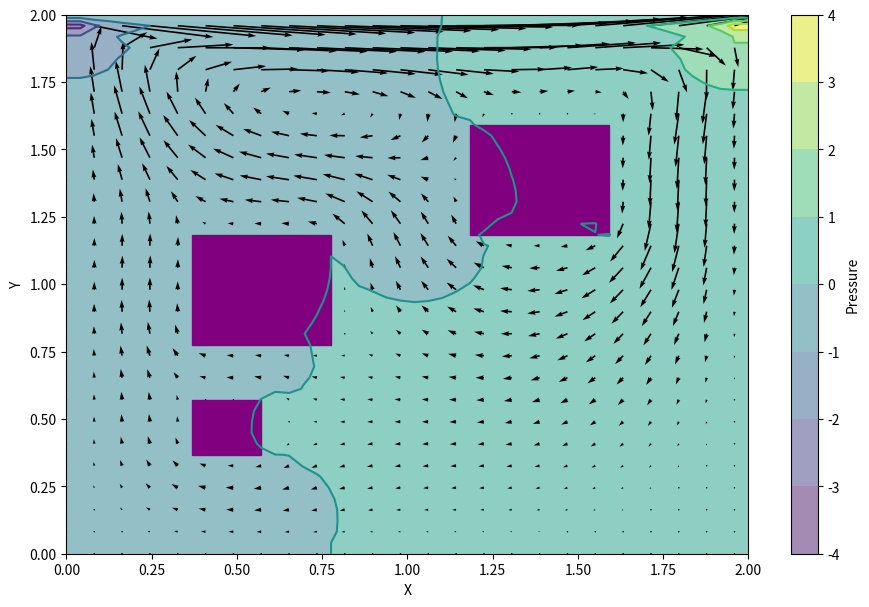

Write Python code to recreate this figure.
import numpy
from matplotlib import pyplot, cm
import sympy
from sympy import init_printing
from sympy.utilities.lambdify import lambdify
import math as math
from mpl_toolkits.mplot3d import Axes3D

x_max = 2
y_max = 2
nx = 50
ny = 50
c = 1
dx = x_max / (nx - 1)
dy = y_max / (ny - 1)
x_vec = numpy.linspace(0, x_max, nx)
y_vec = numpy.linspace(0, y_max, ny)
X, Y = numpy.meshgrid(x_vec, y_vec)

rho = 1
nu = .1
dt = .001

def build_up_b(b, dt, dx, dy, u, v, rho):
    b[1:-1, 1:-1] = rho*(1/dt*((u[2:, 1:-1]-u[0:-2, 1:-1])/(2*dx) + (v[1:-1, 2:]-v[1:-1, 0:-2])/(2*dy))) - \
                    - ((u[2:, 1:-1]-u[:-2, 1:-1])/(2*dx))**2 - \
                    2 * (((v[1:-1, 2:] - v[1:-1, 0:-2])/(2*dy)) * ((v[2:, 1:-1] - v[0:-2, 1:-1])/(2*dx))) - \
                    ((v[1:-1, 2:] - v[1:-1, 0:-2])/(2*dy))**2

    return b

def pressure_poisson(p, dx, dy, b, rho):
    pn = numpy.empty_like(p)
    pn = p.copy()

    for t in range(nit):
        pn = p.copy()

        p[1:-1, 1:-1] = ((pn[2:, 1:-1]+pn[0:-2, 1:-1])*(dy**2) + (pn[1:-1, 2:]+pn[1:-1, 0:-2])*(dx**2))/(2*(dx**2 + dy**2)) - \
                        ((rho*(dx**2)*(dy**2))/(2*(dx**2+dy**2))) * b[1:-1, 1:-1]

        p[-1, :] = p[-2, :]  # dp/dx = 0 at x = 2
        p[:, 0] = p[:, 1]  # dp/dy = 0 at y = 0
        p[0, :] = p[1, :]  # dp/dx = 0 at x = 0
        p[:, -1] = 0  # p = 0 at y = 2

       # p[10:20, 10:20] = 0
       # p[30:40, 30:40] = 0

    return p

def cavity_flow(nt, u, v, dt, dx, dy, p, rho, nu, plt):
    un = numpy.empty_like(u)
    vn = numpy.empty_like(v)
    b = numpy.zeros([nx, ny])

    for t in range(0, nt):
        print(t/nt)
        un = u.copy()
        vn = v.copy()

        b = build_up_b(b, dt, dx, dy, u, v, rho)
        p = pressure_poisson(p, dx, dy, b, rho)

        u[1:-1, 1:-1] = (un[1:-1, 1:-1] -
                         un[1:-1, 1:-1] * dt / dx *
                         (un[1:-1, 1:-1] - un[0:-2, 1:-1]) -
                         vn[1:-1, 1:-1] * dt / dy *
                         (un[1:-1, 1:-1] - un[1:-1, 0:-2]) -
                         dt / (2 * rho * dx) * (p[2:, 1:-1] - p[0:-2, 1:-1]) +
                         nu * (dt / dx ** 2 *
                               (un[2:, 1:-1] - 2 * un[1:-1, 1:-1] + un[0:-2, 1:-1]) +
                               dt / dy ** 2 *
                               (un[1:-1, 2:] - 2 * un[1:-1, 1:-1] + un[1:-1, 0:-2])))

        v[1:-1, 1:-1] = (vn[1:-1, 1:-1] -
                         un[1:-1, 1:-1] * dt / dx *
                         (vn[1:-1, 1:-1] - vn[0:-2, 1:-1]) -
                         vn[1:-1, 1:-1] * dt / dy *
                         (vn[1:-1, 1:-1] - vn[1:-1, 0:-2]) -
                         dt / (2 * rho * dy) * (p[1:-1, 2:] - p[1:-1, 0:-2]) +
                         nu * (dt / dx ** 2 *
                               (vn[2:, 1:-1] - 2 * vn[1:-1, 1:-1] + vn[0:-2, 1:-1]) +
                               dt / dy ** 2 *
                               (vn[1:-1, 2:] - 2 * vn[1:-1, 1:-1] + vn[1:-1, 0:-2])))

        u[:, 0] = 0
        u[0, :] = 0
        u[-1, :] = 0
        u[:, -1] = 1  # set velocity on cavity lid equal to 1

        v[:, 0] = 0
        v[:, -1] = 0
        v[0, :] = 0
        v[-1, :] = 0

        #wall in the middle
        u[10:20, 20:30] = 0
        v[10:20, 20:30] = 0

        u[30:40, 30:40] = 0
        v[30:40, 30:40] = 0

        u[10:15, 10:15] = 0
        v[10:15, 10:15] = 0


        if(plt == 1):
            fig = pyplot.figure(figsize=(11, 7), dpi=100)
            # plotting the pressure field as a contour
            pyplot.contourf(Y, X, p, alpha=0.5, cmap=cm.viridis)
            clb = pyplot.colorbar()
            clb.set_label('Pressure')
            # plotting the pressure field outlines
            pyplot.contour(Y, X, p, cmap=cm.viridis)
            # plotting velocity field
            pyplot.quiver(Y[::2, ::2], X[::2, ::2], u[::2, ::2], v[::2, ::2])
            pyplot.xlabel('X')
            pyplot.ylabel('Y')

            rect1 = pyplot.Rectangle((29 * dx, 29 * dy), 10 * dx, 10 * dy, color='purple')
            rect2 = pyplot.Rectangle((9 * dx, 19 * dy), 10 * dx, 10 * dy, color='purple')
            rect3 = pyplot.Rectangle((29 * dx, 9 * dy), 5 * dx, 5 * dy, color='purple')
            pyplot.gca().add_patch(rect1)
            pyplot.gca().add_patch(rect2)
            pyplot.gca().add_patch(rect3)

            pyplot.pause(.0001)
            pyplot.close()

        if(plt == 2):
            a = numpy.zeros((nx, ny))
            a[1:-1] = u[1:-1]*u[1:-1] + v[1:-1]*v[1:-1]
            pyplot.imshow(a)
            pyplot.pause(.0001)
            pyplot.close()

    return u, v, p

u = numpy.zeros([nx, ny])
v = numpy.zeros([nx, ny])
p = numpy.zeros([nx, ny])

nt = 500
nit = 100

# plot style--
plt = 3 # 1 = time quiver, 2 = time magnitude, 3 = final quiver, 4 = final magnitude, 5 = final pressure im
# ------------

u, v, p = cavity_flow(nt, u, v, dt, dx, dy, p, rho, nu, plt)

if(plt == 3):
    fig = pyplot.figure(figsize=(11, 7), dpi=100)
    # plotting the pressure field as a contour
    pyplot.contourf(Y, X, p, alpha=0.5, cmap=cm.viridis)
    clb = pyplot.colorbar()
    clb.set_label('Pressure')
    # plotting the pressure field outlines
    pyplot.contour(Y, X, p, cmap=cm.viridis)
    # plotting velocity field
    pyplot.quiver(Y[::2, ::2], X[::2, ::2], u[::2, ::2], v[::2, ::2])
    pyplot.xlabel('X')
    pyplot.ylabel('Y')

    rect1 = pyplot.Rectangle((29*dx, 29*dy), 10*dx, 10*dy, color = 'purple')
    rect2 = pyplot.Rectangle((9*dx, 19*dy), 10*dx, 10*dy, color = 'purple')
    rect3 = pyplot.Rectangle((9 * dx, 9 * dy), 5 * dx, 5 * dy, color='purple')

    pyplot.gca().add_patch(rect1)
    pyplot.gca().add_patch(rect2)
    pyplot.gca().add_patch(rect3)

if(plt == 4):
    a = numpy.zeros((nx, ny))
    a[:, :] = (u[:, :]*u[:, :] + v[:, :]*v[:, :])**(1/2)*.5
    pyplot.imshow(a)

if (plt == 5):
    a = numpy.zeros((nx, ny))
    a[:, :] = p[:, :]
    pyplot.imshow(a)

pyplot.show()
